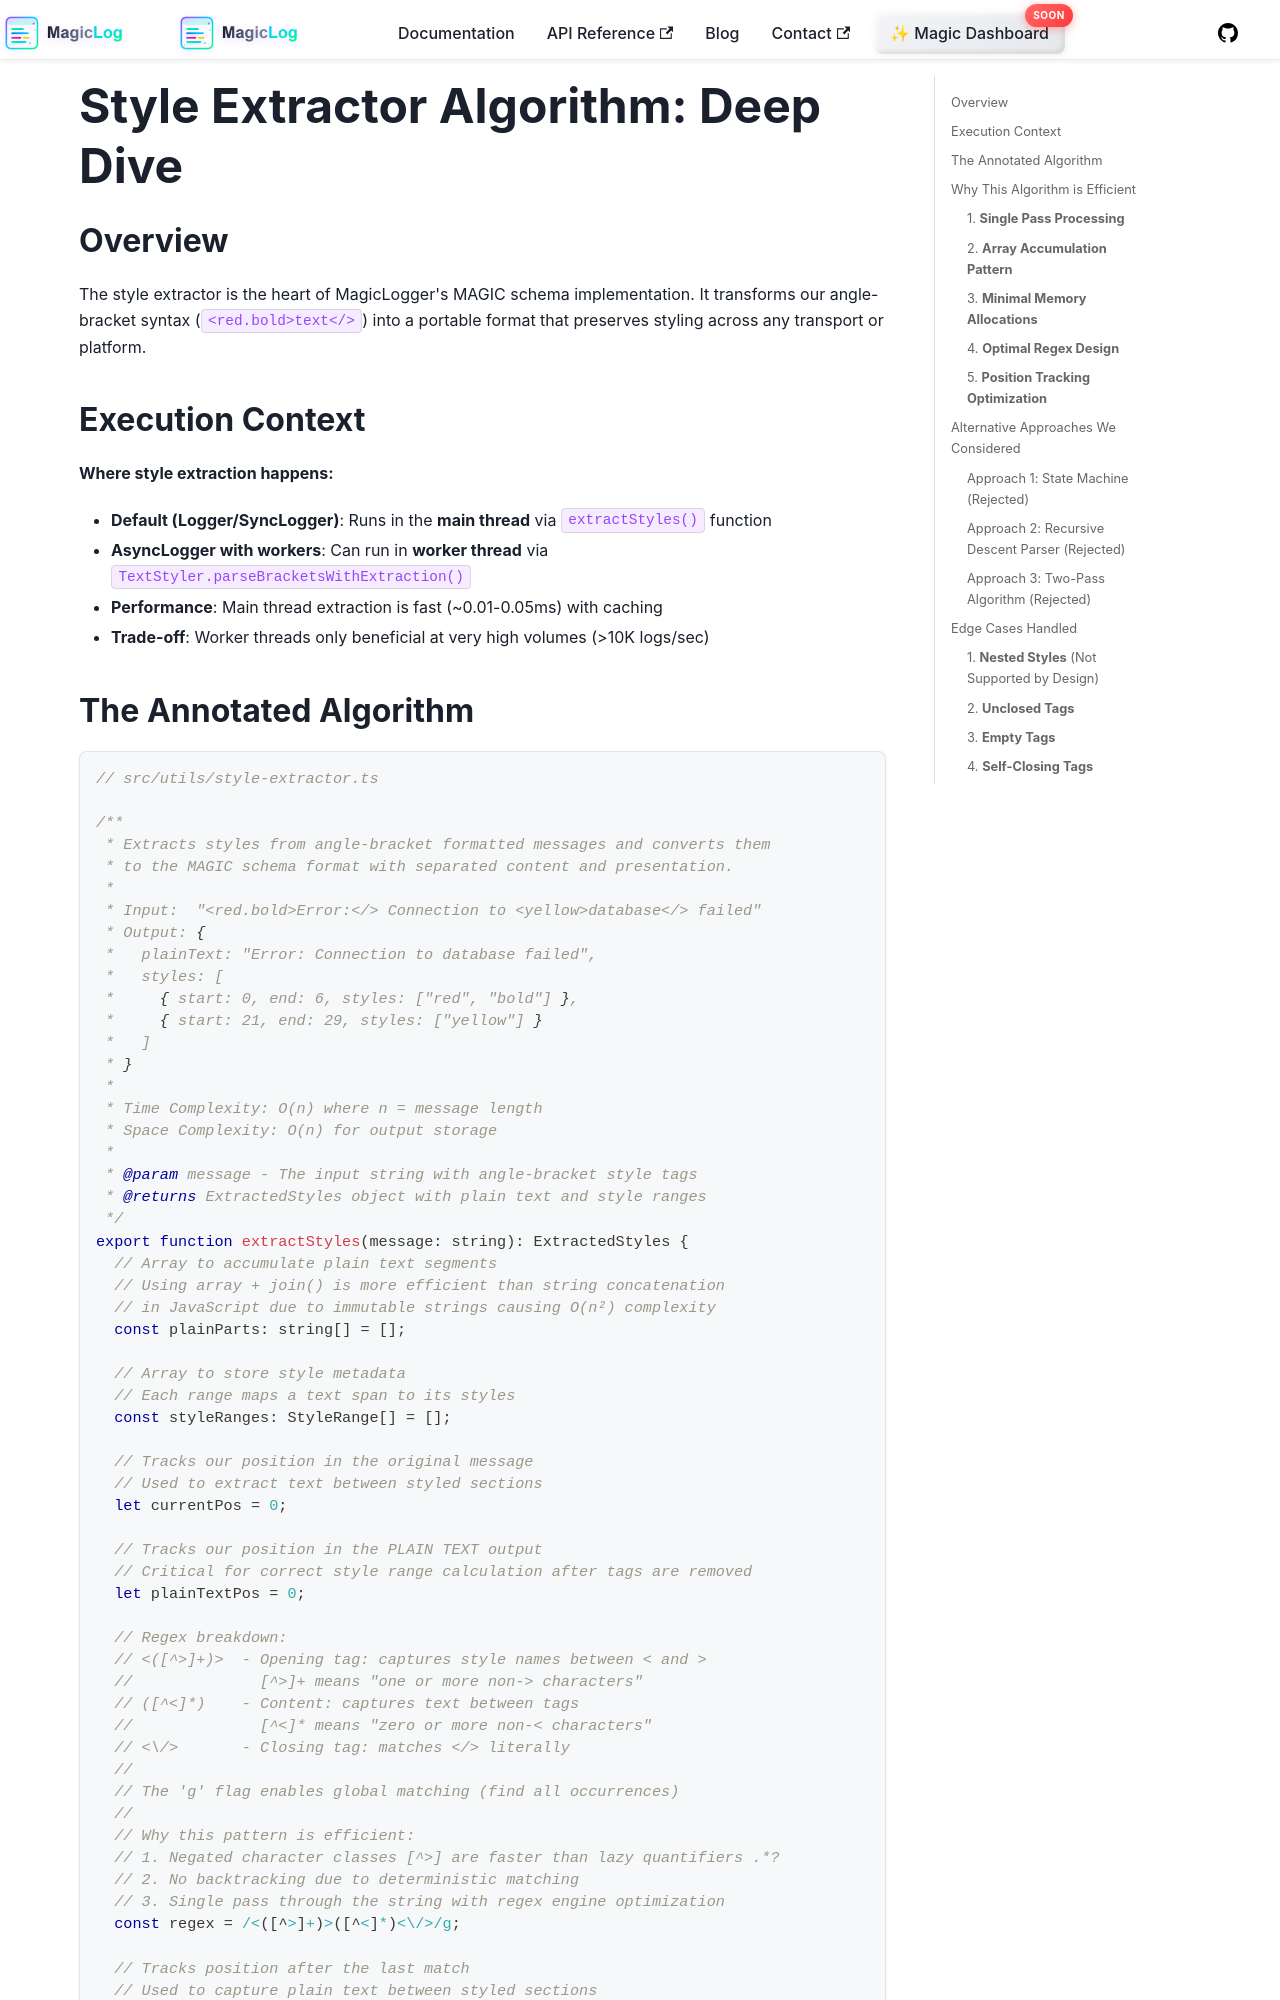

repository: manicinc/magiclogger · page: docs/style-extractor-deep-dive/index.html · generator: docusaurus

# Style Extractor Algorithm: Deep Dive

## Overview

The style extractor is the heart of MagicLogger's MAGIC schema implementation. It transforms our angle-bracket syntax (`<red.bold>text</>`) into a portable format that preserves styling across any transport or platform.

## Execution Context

**Where style extraction happens:**
- **Default (Logger/SyncLogger)**: Runs in the **main thread** via `extractStyles()` function
- **AsyncLogger with workers**: Can run in **worker thread** via `TextStyler.parseBracketsWithExtraction()`
- **Performance**: Main thread extraction is fast (~0.01-0.05ms) with caching
- **Trade-off**: Worker threads only beneficial at very high volumes (>10K logs/sec)
